3-way image classification set "images" from GitHub (zaid-gul/ECG_Classification); label vocabulary: ARR, CHF, NSR.

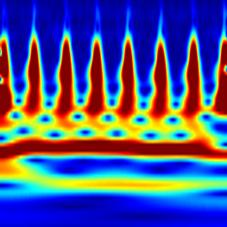
Label: ARR

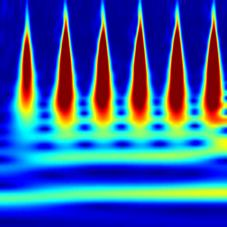
Label: NSR

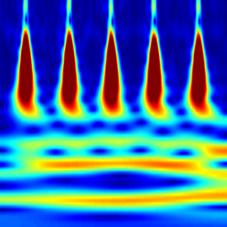
Label: NSR

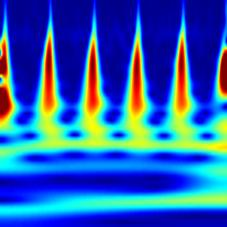
Label: ARR

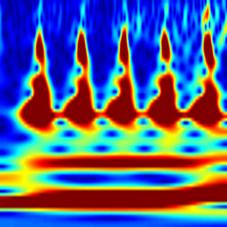
Label: CHF

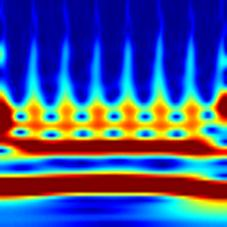
Label: CHF
